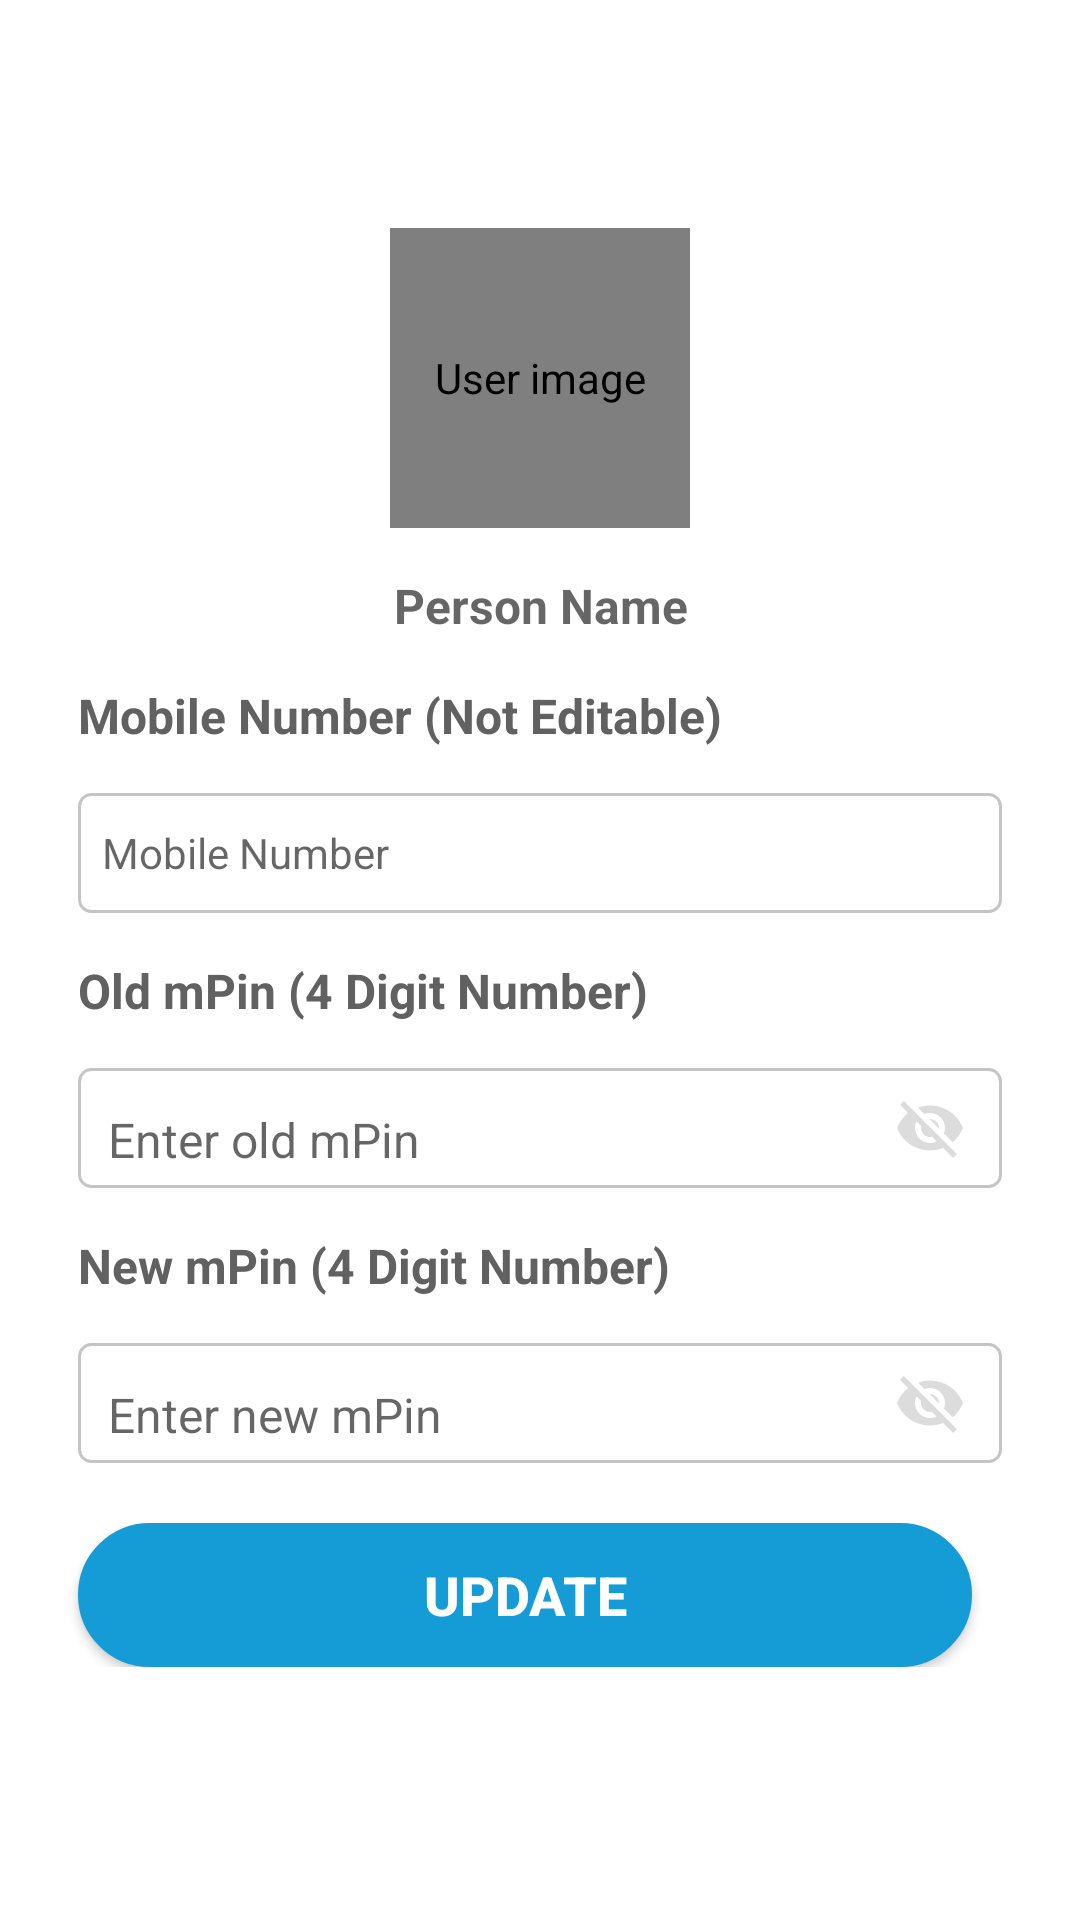

The Android layout XML behind this screen, and the referenced resources:
<!-- AndroidManifest.xml: application theme Theme.AppCompat.DayNight.NoActionBar -->
<!-- res/layout/fragment_update_mpin.xml -->
<?xml version="1.0" encoding="utf-8"?>
<androidx.coordinatorlayout.widget.CoordinatorLayout xmlns:android="http://schemas.android.com/apk/res/android"
    xmlns:app="http://schemas.android.com/apk/res-auto"
    android:id="@+id/update_mpin_coordinator_layout"
    android:layout_width="match_parent"
    android:layout_height="match_parent"
    android:layout_marginBottom="@dimen/bbn_bottom_navigation_height"
    android:background="@color/colorWhite">

    <ScrollView
        android:id="@+id/update_mpin_scroll_view"
        android:layout_width="match_parent"
        android:layout_height="match_parent"
        android:layout_marginTop="?attr/actionBarSize"
        android:fillViewport="false"
        android:scrollbarStyle="insideOverlay">

        <RelativeLayout
            android:layout_width="match_parent"
            android:layout_height="wrap_content"
            android:layout_marginTop="@dimen/std_20_dp"
            android:paddingStart="@dimen/relative_horizontal_padding"
            android:paddingLeft="@dimen/relative_horizontal_padding"
            android:paddingEnd="@dimen/relative_horizontal_padding"
            android:paddingRight="@dimen/relative_horizontal_padding"
            android:paddingBottom="@dimen/relative_vertical_padding">

            <RelativeLayout
                android:id="@+id/image_user_pic_layout"
                android:layout_width="wrap_content"
                android:layout_height="wrap_content"
                android:layout_centerHorizontal="true">

                <de.hdodenhof.circleimageview.CircleImageView
                    android:id="@+id/image_user"
                    android:layout_width="@dimen/std_100_dp"
                    android:layout_height="@dimen/std_100_dp"
                    android:contentDescription="User image"
                    android:src="@drawable/ic_person_profile"
                    app:civ_border_color="@color/colorNewUxBlue"
                    app:civ_border_width="1dp" />

            </RelativeLayout>

            <TextView
                android:id="@+id/text_person_name"
                style="@style/Theme.RescueConnect.Header"
                android:layout_width="match_parent"
                android:layout_height="wrap_content"
                android:layout_below="@+id/image_user_pic_layout"
                android:layout_marginTop="@dimen/extra_large_margin"
                android:gravity="center"
                android:hint="Person Name"
                android:textStyle="bold" />

            <TextView
                android:id="@+id/text_mobile_number_header"
                style="@style/Theme.RescueConnect.Header"
                android:layout_width="match_parent"
                android:layout_height="wrap_content"
                android:layout_below="@+id/text_person_name"
                android:layout_marginStart="@dimen/medium_margin"
                android:layout_marginTop="@dimen/large_margin"
                android:text="Mobile Number (Not Editable)"
                android:textColor="@color/colorSecondaryText"
                android:textStyle="bold" />

            <TextView
                android:id="@+id/text_mobile_number_value"
                style="@style/Theme.RescueConnect.Input"
                android:layout_width="match_parent"
                android:layout_height="@dimen/std_40_dp"
                android:gravity="start|center"
                android:layout_below="@+id/text_mobile_number_header"
                android:layout_marginStart="@dimen/medium_margin"
                android:layout_marginTop="@dimen/large_margin"
                android:layout_marginEnd="@dimen/medium_margin"
                android:background="@drawable/text_border"
                android:hint="Mobile Number"
                android:paddingStart="@dimen/std_10_dp"
                android:textColor="@color/colorBlack"
                android:textCursorDrawable="@null" />

            <TextView
                android:id="@+id/text_old_mpin_header"
                style="@style/Theme.RescueConnect.Header"
                android:layout_width="match_parent"
                android:layout_height="wrap_content"
                android:layout_below="@+id/text_mobile_number_value"
                android:layout_marginStart="@dimen/medium_margin"
                android:layout_marginTop="@dimen/large_margin"
                android:text="Old mPin (4 Digit Number)"
                android:textColor="@color/colorSecondaryText"
                android:textStyle="bold" />

            <com.google.android.material.textfield.TextInputLayout
                android:id="@+id/edit_old_mpin_layout"
                android:layout_width="match_parent"
                android:layout_height="@dimen/std_40_dp"
                android:layout_below="@+id/text_old_mpin_header"
                android:layout_marginStart="@dimen/medium_margin"
                android:layout_marginTop="@dimen/large_margin"
                android:layout_marginEnd="@dimen/medium_margin"
                app:hintEnabled="false"
                app:passwordToggleDrawable="@drawable/password_visibility_toggle"
                app:passwordToggleEnabled="true"
                app:passwordToggleTint="@color/colorNewUxLightGray">

                <com.google.android.material.textfield.TextInputEditText
                    android:id="@+id/edit_old_mPin"
                    style="@style/Theme.RescueConnect.TILEditText1"
                    android:layout_width="match_parent"
                    android:layout_height="@dimen/std_40_dp"
                    android:background="@drawable/text_border"
                    android:digits="0123456789"
                    android:gravity="start|center"
                    android:hint="Enter old mPin"
                    android:inputType="numberPassword"
                    android:paddingStart="@dimen/std_10_dp"
                    android:paddingEnd="@dimen/std_10_dp"
                    android:paddingRight="@dimen/std_10_dp"
                    android:textColor="@color/colorBlack" />
            </com.google.android.material.textfield.TextInputLayout>

            <TextView
                android:id="@+id/text_new_mpin_header"
                style="@style/Theme.RescueConnect.Header"
                android:layout_width="match_parent"
                android:layout_height="wrap_content"
                android:layout_below="@+id/edit_old_mpin_layout"
                android:layout_marginStart="@dimen/medium_margin"
                android:layout_marginTop="@dimen/large_margin"
                android:text="New mPin (4 Digit Number)"
                android:textColor="@color/colorSecondaryText"
                android:textStyle="bold" />

            <com.google.android.material.textfield.TextInputLayout
                android:id="@+id/edit_new_mPin_layout"
                android:layout_width="match_parent"
                android:layout_height="@dimen/std_40_dp"
                android:layout_below="@+id/text_new_mpin_header"
                android:layout_marginStart="@dimen/medium_margin"
                android:layout_marginTop="@dimen/large_margin"
                android:layout_marginEnd="@dimen/medium_margin"
                app:hintEnabled="false"
                app:passwordToggleDrawable="@drawable/password_visibility_toggle"
                app:passwordToggleEnabled="true"
                app:passwordToggleTint="@color/colorNewUxLightGray">

                <com.google.android.material.textfield.TextInputEditText
                    android:id="@+id/edit_new_mPin"
                    style="@style/Theme.RescueConnect.TILEditText1"
                    android:layout_width="match_parent"
                    android:layout_height="@dimen/std_40_dp"
                    android:background="@drawable/text_border"
                    android:digits="0123456789"
                    android:gravity="start|center"
                    android:hint="Enter new mPin"
                    android:imeOptions="actionDone"
                    android:inputType="numberPassword"
                    android:paddingStart="@dimen/std_10_dp"
                    android:paddingEnd="@dimen/std_10_dp"
                    android:paddingRight="@dimen/std_10_dp"
                    android:textColor="@color/colorBlack" />
            </com.google.android.material.textfield.TextInputLayout>

            <Button
                android:id="@+id/btn_update"
                android:layout_width="match_parent"
                android:layout_height="wrap_content"
                android:layout_below="@id/edit_new_mPin_layout"
                android:layout_marginStart="10dp"
                android:layout_marginTop="20dp"
                android:layout_marginEnd="20dp"
                android:background="@drawable/button_all_radius_rounded_deep_corner"
                android:gravity="center"
                android:text="Update"
                android:textAllCaps="true"
                android:textColor="@color/colorWhite"
                android:textSize="@dimen/std_18_sp"
                android:textStyle="bold" />

        </RelativeLayout>

    </ScrollView>

</androidx.coordinatorlayout.widget.CoordinatorLayout>
<!-- resources referenced by this layout -->
<resources>
  <color name="colorBlack">#000000</color>
  <color name="colorNewUxBlue">#159CD7</color>
  <color name="colorNewUxLightGray">#C5C5C5</color>
  <color name="colorSecondaryText">#616161</color>
  
      // Colors for new Design
  <color name="colorWhite">#FFFFFFFF</color>
  <dimen name="extra_large_margin">15dp</dimen>
  <dimen name="large_margin">15dp</dimen>
  <dimen name="medium_margin">10dp</dimen>
  <dimen name="relative_horizontal_padding">16dp</dimen>
  <dimen name="relative_vertical_padding">16dp</dimen>
  <dimen name="std_100_dp">100dp</dimen>
  <dimen name="std_10_dp">10dp</dimen>
  <dimen name="std_18_sp">18sp</dimen>
  <dimen name="std_20_dp">20dp</dimen>
  <dimen name="std_40_dp">40dp</dimen>
  <!-- drawable password_visibility_toggle (drawable) -->
  <?xml version="1.0" encoding="utf-8"?>
  <selector xmlns:android="http://schemas.android.com/apk/res/android">
      <item android:drawable="@drawable/ic_password_masked" android:state_checked="false" />
      <item android:drawable="@drawable/ic_password_visible" android:state_checked="true" />
  </selector>
  <!-- drawable text_border (drawable) -->
  <?xml version="1.0" encoding="utf-8"?>
  <shape xmlns:android="http://schemas.android.com/apk/res/android">
  
      
      <solid android:color="#ffffff" />
  
      
      <stroke android:width="1dp" android:color="@color/colorNewUxLightGray" />
  
      
      <corners android:radius="4dp" />
  
  </shape>
  <style name="Theme.RescueConnect.Header">
          <item name="android:textColor">@color/colorAccent</item>
          <item name="android:textSize">@dimen/text_input_edit_text_size</item>
      </style>
  <style name="Theme.RescueConnect.Input">
          <item name="android:background">@drawable/edit_text_bg</item>
          <item name="android:padding">@dimen/medium_padding</item>
          <item name="android:textColor">@color/colorBlack</item>
          <item name="android:textSize">@dimen/input</item>
      </style>
  <style name="Theme.RescueConnect.TILEditText1">
          <item name="android:theme">@style/Theme.RescueConnect.TILEditTextTheme1</item>
          <item name="android:paddingTop">8dp</item>
      </style>
  <color name="colorPrimary">#159CD7</color>
  <!-- drawable ic_password_visible (drawable) -->
  <vector xmlns:android="http://schemas.android.com/apk/res/android"
      android:width="24dp"
      android:height="24dp"
      android:viewportHeight="24.0"
      android:viewportWidth="24.0">
      <path
          android:fillAlpha="100"
          android:fillColor="#FFFFFFFF"
          android:pathData="M12,4.5C7,4.5 2.73,7.61 1,12c1.73,4.39 6,7.5 11,7.5s9.27,-3.11 11,-7.5c-1.73,-4.39 -6,-7.5 -11,-7.5zM12,17c-2.76,0 -5,-2.24 -5,-5s2.24,-5 5,-5 5,2.24 5,5 -2.24,5 -5,5zM12,9c-1.66,0 -3,1.34 -3,3s1.34,3 3,3 3,-1.34 3,-3 -1.34,-3 -3,-3z" />
  </vector>
  <color name="colorAccent">#159CD7</color>
  <dimen name="text_input_edit_text_size">16sp</dimen>
  <!-- drawable edit_text_bg (drawable) -->
  <?xml version="1.0" encoding="utf-8" ?>
  <shape xmlns:android="http://schemas.android.com/apk/res/android"
      android:shape="rectangle">
      <solid android:color="@color/colorGrey" />
      <corners android:radius="5dp" />
      <stroke
          android:width="1dp"
          android:color="@color/colorLightGrey" />
  </shape>
  <dimen name="medium_padding">8dp</dimen>
  <dimen name="input">14sp</dimen>
  <style name="Theme.RescueConnect.TILEditTextTheme1">
          <item name="android:imeOptions">actionNext</item>
          <item name="android:singleLine">true</item>
          <item name="colorControlNormal">@color/colorBlack</item>
          <item name="colorControlActivated">@color/colorAccent</item>
          <item name="android:textColorPrimary">@color/colorBlack</item>
          <item name="android:textSize">@dimen/text_input_edit_text_size</item>
      </style>
  <color name="colorGrey">#96ffffff</color>
  <color name="colorLightGrey">#FFFFFFFF</color>
</resources>
